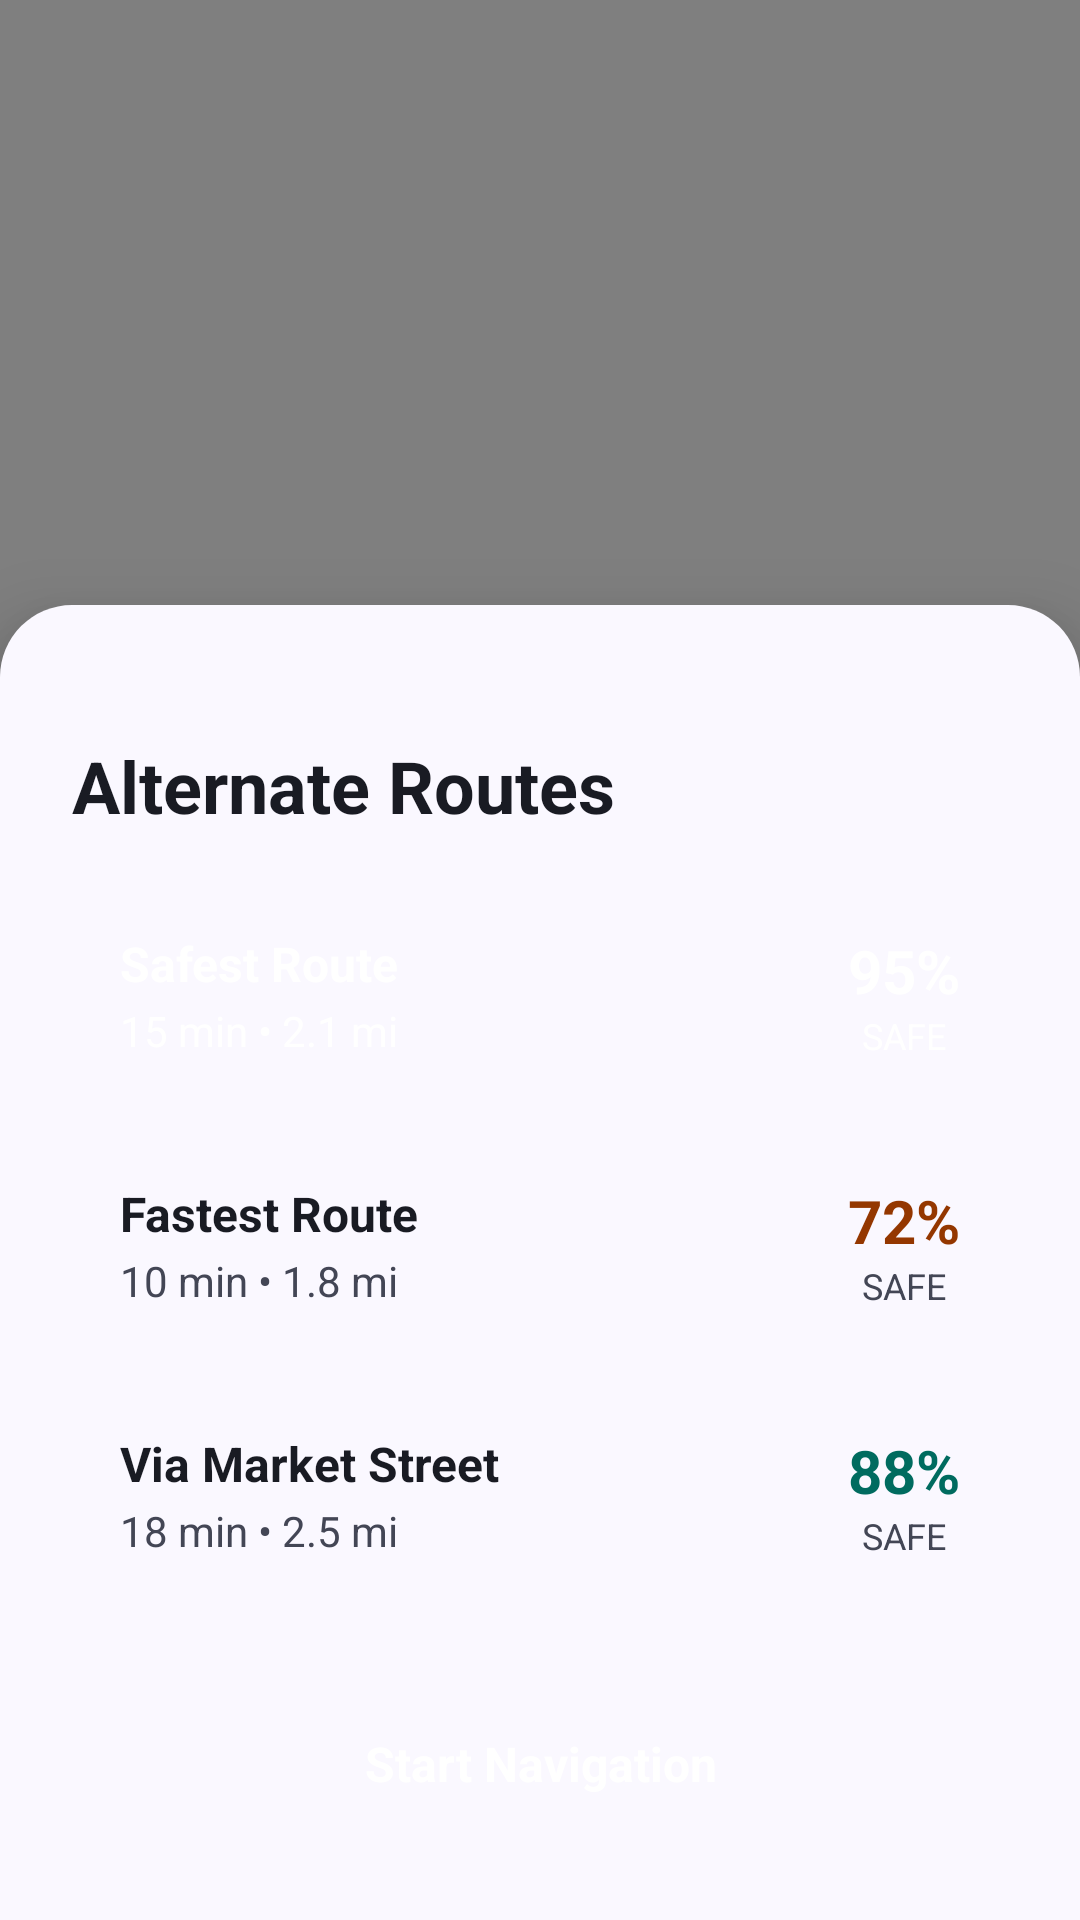

Here is an Android app screen rendered from its layout file. Give the layout XML and the strings, colors and styles it references.
<!-- AndroidManifest.xml: application theme Theme.Trana -->
<!-- res/layout/fragment_route_selection.xml -->
<?xml version="1.0" encoding="utf-8"?>
<FrameLayout xmlns:android="http://schemas.android.com/apk/res/android"
    xmlns:app="http://schemas.android.com/apk/res-auto"
    xmlns:tools="http://schemas.android.com/tools"
    android:layout_width="match_parent"
    android:layout_height="match_parent"
    tools:context=".RouteSelectionFragment">

    
    <org.osmdroid.views.MapView
        android:id="@+id/map_route_selection"
        android:layout_width="match_parent"
        android:layout_height="match_parent" />

    
    <LinearLayout
        android:layout_width="match_parent"
        android:layout_height="wrap_content"
        android:layout_gravity="bottom"
        android:background="@drawable/bg_bottom_sheet"
        android:elevation="16dp"
        android:orientation="vertical"
        android:padding="@dimen/spacing_lg">

        
        <View
            android:layout_width="40dp"
            android:layout_height="4dp"
            android:layout_gravity="center_horizontal"
            android:layout_marginBottom="@dimen/spacing_md"
            android:background="@drawable/bg_handle_bar" />

        
        <TextView
            android:layout_width="wrap_content"
            android:layout_height="wrap_content"
            android:layout_marginBottom="@dimen/spacing_md"
            android:text="@string/alternate_routes_label"
            android:textColor="@color/on_surface"
            android:textSize="@dimen/text_h1"
            android:textStyle="bold" />

        
        <LinearLayout
            android:id="@+id/route_option_safest"
            android:layout_width="match_parent"
            android:layout_height="wrap_content"
            android:layout_marginBottom="@dimen/spacing_sm"
            android:background="@drawable/bg_route_option_selected"
            android:gravity="center_vertical"
            android:orientation="horizontal"
            android:padding="@dimen/spacing_md">

            <LinearLayout
                android:layout_width="0dp"
                android:layout_height="wrap_content"
                android:layout_weight="1"
                android:orientation="vertical">

                <TextView
                    android:layout_width="wrap_content"
                    android:layout_height="wrap_content"
                    android:text="@string/safest_route"
                    android:textColor="@color/on_primary"
                    android:textSize="@dimen/text_body_md"
                    android:textStyle="bold" />

                <TextView
                    android:layout_width="wrap_content"
                    android:layout_height="wrap_content"
                    android:layout_marginTop="2dp"
                    android:text="15 min • 2.1 mi"
                    android:textColor="@color/on_primary"
                    android:textSize="@dimen/text_body_sm" />
            </LinearLayout>

            <LinearLayout
                android:layout_width="wrap_content"
                android:layout_height="wrap_content"
                android:gravity="center"
                android:orientation="vertical">

                <TextView
                    android:layout_width="wrap_content"
                    android:layout_height="wrap_content"
                    android:text="95%"
                    android:textColor="@color/on_primary"
                    android:textSize="@dimen/text_h2"
                    android:textStyle="bold" />

                <TextView
                    android:layout_width="wrap_content"
                    android:layout_height="wrap_content"
                    android:text="Safe"
                    android:textColor="@color/on_primary"
                    android:textSize="@dimen/text_label_caps"
                    android:textAllCaps="true" />
            </LinearLayout>
        </LinearLayout>

        
        <LinearLayout
            android:id="@+id/route_option_fastest"
            android:layout_width="match_parent"
            android:layout_height="wrap_content"
            android:layout_marginBottom="@dimen/spacing_sm"
            android:background="@drawable/bg_route_option"
            android:gravity="center_vertical"
            android:orientation="horizontal"
            android:padding="@dimen/spacing_md">

            <LinearLayout
                android:layout_width="0dp"
                android:layout_height="wrap_content"
                android:layout_weight="1"
                android:orientation="vertical">

                <TextView
                    android:layout_width="wrap_content"
                    android:layout_height="wrap_content"
                    android:text="@string/fastest_route"
                    android:textColor="@color/on_surface"
                    android:textSize="@dimen/text_body_md"
                    android:textStyle="bold" />

                <TextView
                    android:layout_width="wrap_content"
                    android:layout_height="wrap_content"
                    android:layout_marginTop="2dp"
                    android:text="10 min • 1.8 mi"
                    android:textColor="@color/on_surface_variant"
                    android:textSize="@dimen/text_body_sm" />
            </LinearLayout>

            <LinearLayout
                android:layout_width="wrap_content"
                android:layout_height="wrap_content"
                android:gravity="center"
                android:orientation="vertical">

                <TextView
                    android:layout_width="wrap_content"
                    android:layout_height="wrap_content"
                    android:text="72%"
                    android:textColor="@color/tertiary"
                    android:textSize="@dimen/text_h2"
                    android:textStyle="bold" />

                <TextView
                    android:layout_width="wrap_content"
                    android:layout_height="wrap_content"
                    android:text="Safe"
                    android:textColor="@color/on_surface_variant"
                    android:textSize="@dimen/text_label_caps"
                    android:textAllCaps="true" />
            </LinearLayout>
        </LinearLayout>

        
        <LinearLayout
            android:id="@+id/route_option_alt"
            android:layout_width="match_parent"
            android:layout_height="wrap_content"
            android:layout_marginBottom="@dimen/spacing_lg"
            android:background="@drawable/bg_route_option"
            android:gravity="center_vertical"
            android:orientation="horizontal"
            android:padding="@dimen/spacing_md">

            <LinearLayout
                android:layout_width="0dp"
                android:layout_height="wrap_content"
                android:layout_weight="1"
                android:orientation="vertical">

                <TextView
                    android:layout_width="wrap_content"
                    android:layout_height="wrap_content"
                    android:text="Via Market Street"
                    android:textColor="@color/on_surface"
                    android:textSize="@dimen/text_body_md"
                    android:textStyle="bold" />

                <TextView
                    android:layout_width="wrap_content"
                    android:layout_height="wrap_content"
                    android:layout_marginTop="2dp"
                    android:text="18 min • 2.5 mi"
                    android:textColor="@color/on_surface_variant"
                    android:textSize="@dimen/text_body_sm" />
            </LinearLayout>

            <LinearLayout
                android:layout_width="wrap_content"
                android:layout_height="wrap_content"
                android:gravity="center"
                android:orientation="vertical">

                <TextView
                    android:layout_width="wrap_content"
                    android:layout_height="wrap_content"
                    android:text="88%"
                    android:textColor="@color/secondary"
                    android:textSize="@dimen/text_h2"
                    android:textStyle="bold" />

                <TextView
                    android:layout_width="wrap_content"
                    android:layout_height="wrap_content"
                    android:text="Safe"
                    android:textColor="@color/on_surface_variant"
                    android:textSize="@dimen/text_label_caps"
                    android:textAllCaps="true" />
            </LinearLayout>
        </LinearLayout>

        
        <TextView
            android:id="@+id/btn_start_navigation"
            android:layout_width="match_parent"
            android:layout_height="56dp"
            android:background="@drawable/bg_button_primary"
            android:gravity="center"
            android:text="@string/start_navigation"
            android:textColor="@color/on_primary"
            android:textSize="@dimen/text_body_md"
            android:textStyle="bold" />
    </LinearLayout>

</FrameLayout>
<!-- resources referenced by this layout -->
<resources>
  <color name="on_primary">#FFFFFFFF</color>
  <color name="on_surface">#FF191B23</color>
  <color name="on_surface_variant">#FF434655</color>
  <color name="secondary">#FF006B5F</color>
  <color name="tertiary">#FF943700</color>
  <dimen name="spacing_lg">24dp</dimen>
  <dimen name="spacing_md">16dp</dimen>
  <dimen name="spacing_sm">8dp</dimen>
  <dimen name="text_body_md">16sp</dimen>
  <dimen name="text_body_sm">14sp</dimen>
  <dimen name="text_h1">24sp</dimen>
  <dimen name="text_h2">20sp</dimen>
  <dimen name="text_label_caps">12sp</dimen>
  <!-- drawable bg_bottom_sheet (drawable) -->
  <?xml version="1.0" encoding="utf-8"?>
  <shape xmlns:android="http://schemas.android.com/apk/res/android"
      android:shape="rectangle">
      <solid android:color="@color/surface" />
      <corners
          android:topLeftRadius="@dimen/card_radius"
          android:topRightRadius="@dimen/card_radius" />
  </shape>
  <string name="alternate_routes_label">Alternate Routes</string>
  <string name="fastest_route">Fastest Route</string>
  <string name="safest_route">Safest Route</string>
  <string name="start_navigation">Start Navigation</string>
  <style name="Theme.Trana" parent="Base.Theme.Trana" />
  <color name="surface">#FFFAF8FF</color>
  <dimen name="card_radius">24dp</dimen>
  <color name="primary">#FF004AC6</color>
  <color name="primary_container">#FF2563EB</color>
  <color name="on_primary_container">#FFEEEFFF</color>
  <color name="on_secondary">#FFFFFFFF</color>
  <color name="secondary_container">#FF6DF5E1</color>
  <color name="on_secondary_container">#FF006F64</color>
  <color name="on_tertiary">#FFFFFFFF</color>
  <color name="tertiary_container">#FFBC4800</color>
  <color name="on_tertiary_container">#FFFFEDE6</color>
  <color name="error">#FFBA1A1A</color>
  <color name="on_error">#FFFFFFFF</color>
  <color name="error_container">#FFFFDAD6</color>
  <color name="on_error_container">#FF93000A</color>
  <color name="surface_variant">#FFE1E2ED</color>
  <color name="outline">#FF737686</color>
  <color name="outline_variant">#FFC3C6D7</color>
  <color name="background">#FFFAF8FF</color>
  <color name="on_background">#FF191B23</color>
  <color name="transparent">#00000000</color>
</resources>
